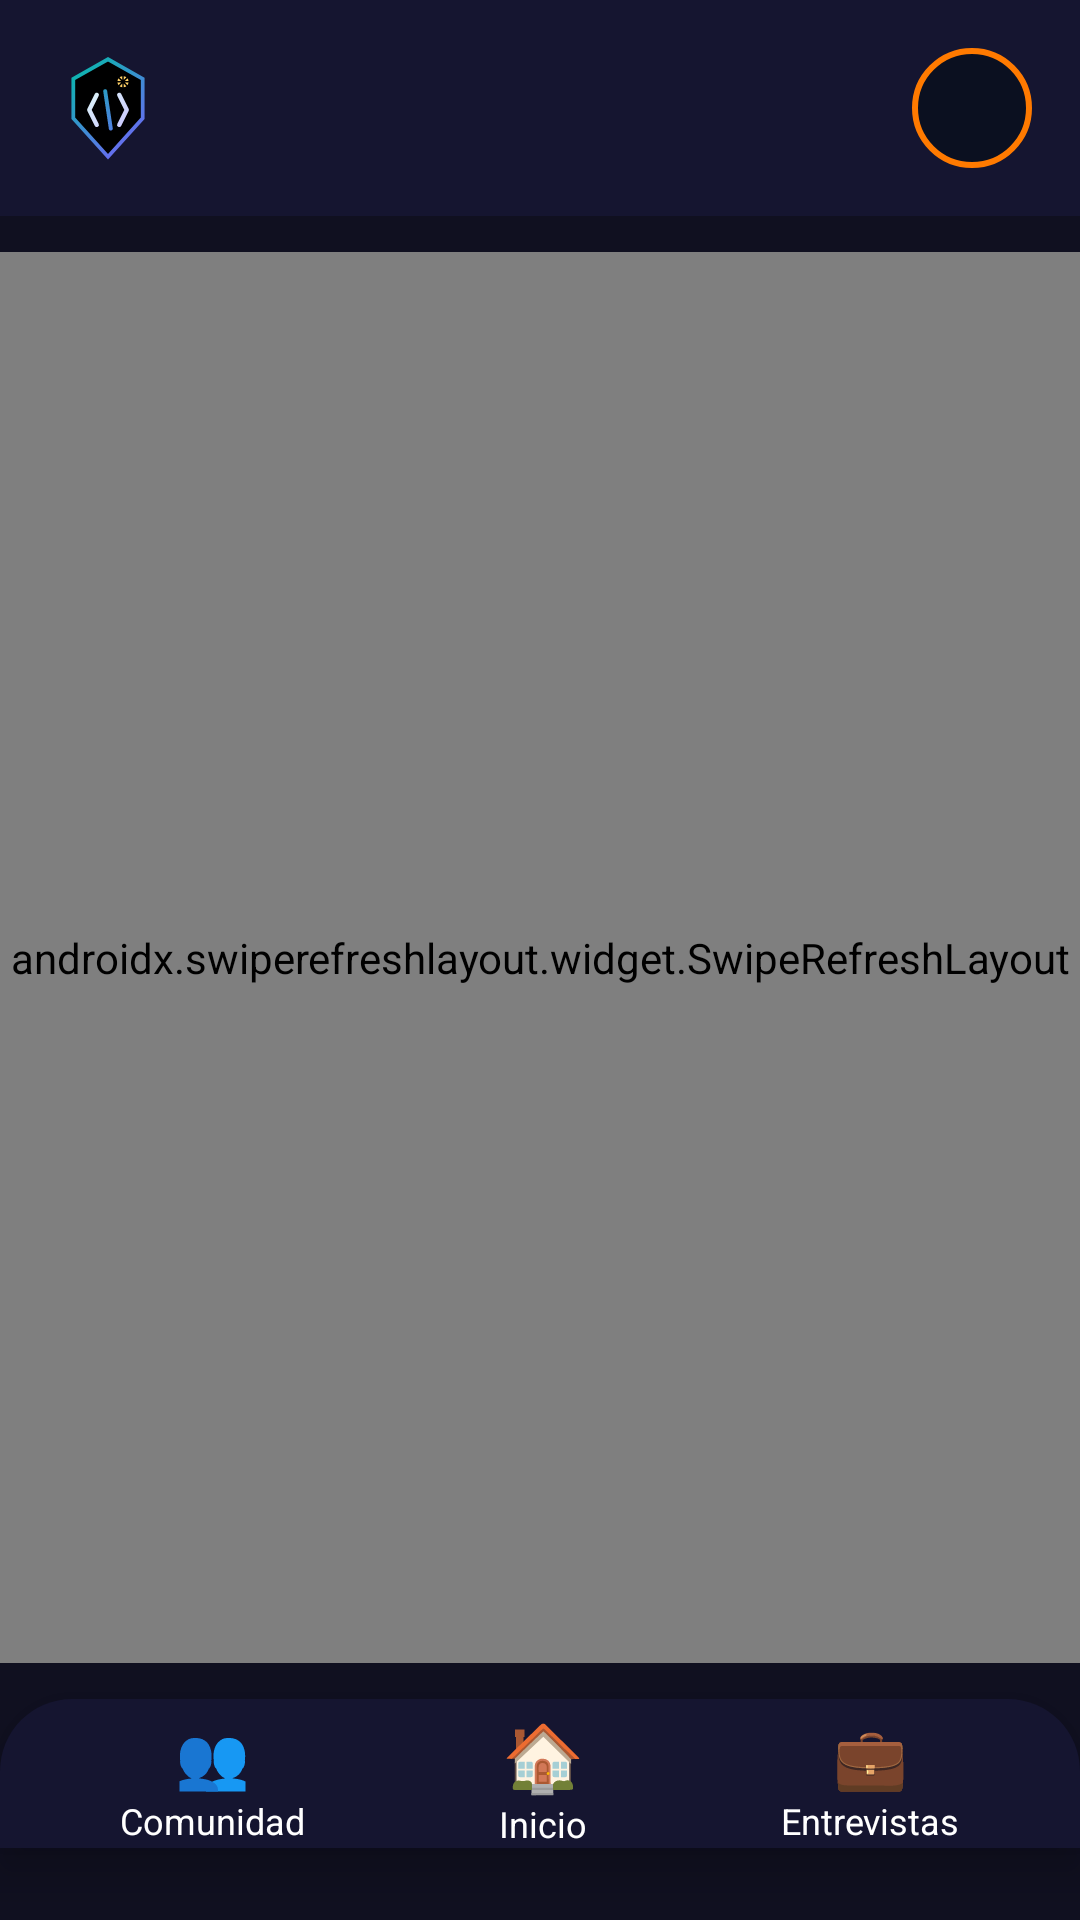

Write the Android layout XML for this screen, with the resource values it uses.
<!-- AndroidManifest.xml: application theme Theme.CodeReasonix -->
<!-- res/layout/activity_mis_postulaciones.xml -->
<?xml version="1.0" encoding="utf-8"?>
<androidx.constraintlayout.widget.ConstraintLayout
    xmlns:android="http://schemas.android.com/apk/res/android"
    xmlns:app="http://schemas.android.com/apk/res-auto"
    android:layout_width="match_parent"
    android:layout_height="match_parent"
    android:background="#101020"
    android:fitsSystemWindows="true">

    <include
        android:id="@+id/includeTopBar"
        layout="@layout/top_bar"
        android:layout_width="0dp"
        android:layout_height="wrap_content"
        app:layout_constraintTop_toTopOf="parent"
        app:layout_constraintStart_toStartOf="parent"
        app:layout_constraintEnd_toEndOf="parent" />

    <androidx.swiperefreshlayout.widget.SwipeRefreshLayout
        android:id="@+id/swipePostulaciones"
        android:layout_width="0dp"
        android:layout_height="0dp"
        android:layout_marginTop="12dp"
        android:layout_marginBottom="12dp"
        app:layout_constraintTop_toBottomOf="@id/includeTopBar"
        app:layout_constraintStart_toStartOf="parent"
        app:layout_constraintEnd_toEndOf="parent"
        app:layout_constraintBottom_toTopOf="@id/bottomNav">

        <LinearLayout
            android:layout_width="match_parent"
            android:layout_height="match_parent"
            android:orientation="vertical"
            android:paddingHorizontal="24dp">

            <TextView
                android:id="@+id/txtTituloMisPostulaciones"
                android:layout_width="match_parent"
                android:layout_height="wrap_content"
                android:text="Mis postulaciones"
                android:textColor="#00bfa6"
                android:textSize="20sp"
                android:textStyle="bold"
                android:gravity="center"
                android:textAlignment="center"
                android:layout_marginTop="8dp"
                android:layout_marginBottom="8dp" />

            <androidx.recyclerview.widget.RecyclerView
                android:id="@+id/recyclerPostulaciones"
                android:layout_width="match_parent"
                android:layout_height="0dp"
                android:layout_weight="1"
                android:clipToPadding="false"
                android:paddingTop="8dp" />

        </LinearLayout>

    </androidx.swiperefreshlayout.widget.SwipeRefreshLayout>

    <include
        android:id="@+id/bottomNav"
        layout="@layout/bottom_nav"
        android:layout_width="0dp"
        android:layout_height="wrap_content"
        android:layout_marginBottom="24dp"
        app:layout_constraintStart_toStartOf="parent"
        app:layout_constraintEnd_toEndOf="parent"
        app:layout_constraintBottom_toBottomOf="parent" />

</androidx.constraintlayout.widget.ConstraintLayout>
<!-- res/layout/top_bar.xml (included above) -->
<?xml version="1.0" encoding="utf-8"?>
<androidx.constraintlayout.widget.ConstraintLayout
    xmlns:android="http://schemas.android.com/apk/res/android"
    xmlns:app="http://schemas.android.com/apk/res-auto"
    android:id="@+id/topBar"
    android:layout_width="0dp"
    android:layout_height="wrap_content"
    android:padding="16dp"
    android:background="#151530">

    <ImageView
        android:id="@+id/imgLogoCodeReasonix"
        android:layout_width="40dp"
        android:layout_height="40dp"
        android:src="@drawable/ic_codereasonix_logo"
        android:contentDescription="Logo CodeReasonix"
        app:layout_constraintStart_toStartOf="parent"
        app:layout_constraintTop_toTopOf="parent"
        app:layout_constraintBottom_toBottomOf="parent" />

    <ImageView
        android:id="@+id/imgAvatarTop"
        android:layout_width="40dp"
        android:layout_height="40dp"
        android:background="@drawable/avatar_circle_bg"
        android:padding="2dp"
        android:scaleType="centerCrop"
        android:src="@mipmap/ic_launcher_round"
        android:contentDescription="Perfil"
        app:layout_constraintEnd_toEndOf="parent"
        app:layout_constraintTop_toTopOf="parent"
        app:layout_constraintBottom_toBottomOf="parent" />

</androidx.constraintlayout.widget.ConstraintLayout>
<!-- res/layout/bottom_nav.xml (included above) -->
<?xml version="1.0" encoding="utf-8"?>
<androidx.constraintlayout.widget.ConstraintLayout
    xmlns:android="http://schemas.android.com/apk/res/android"
    xmlns:app="http://schemas.android.com/apk/res-auto"
    android:id="@+id/bottomNav"
    android:layout_width="match_parent"
    android:layout_height="80dp"
    android:background="@drawable/bg_bottom_nav"
    android:elevation="8dp"
    android:paddingHorizontal="24dp">

    <LinearLayout
        android:id="@+id/btnNavComunidad"
        android:layout_width="wrap_content"
        android:layout_height="match_parent"
        android:orientation="vertical"
        android:gravity="center"
        android:paddingHorizontal="16dp"
        android:clickable="true"
        android:focusable="true"
        app:layout_constraintTop_toTopOf="parent"
        app:layout_constraintBottom_toBottomOf="parent"
        app:layout_constraintStart_toStartOf="parent">

        <TextView
            android:id="@+id/iconComunidad"
            android:layout_width="wrap_content"
            android:layout_height="wrap_content"
            android:text="👥"
            android:textSize="20sp"/>

        <TextView
            android:id="@+id/textComunidad"
            android:layout_width="wrap_content"
            android:layout_height="wrap_content"
            android:text="Comunidad"
            android:textColor="#FFFFFF"
            android:textSize="12sp" />
    </LinearLayout>

    <LinearLayout
        android:id="@+id/btnNavHome"
        android:layout_width="wrap_content"
        android:layout_height="match_parent"
        android:orientation="vertical"
        android:gravity="center"
        android:paddingHorizontal="16dp"
        android:clickable="true"
        android:focusable="true"
        app:layout_constraintTop_toTopOf="parent"
        app:layout_constraintBottom_toBottomOf="parent"
        app:layout_constraintStart_toEndOf="@id/btnNavComunidad"
        app:layout_constraintEnd_toStartOf="@id/btnNavEntrevistas">

        <TextView
            android:id="@+id/iconHome"
            android:layout_width="wrap_content"
            android:layout_height="wrap_content"
            android:text="🏠"
            android:textSize="22sp" />

        <TextView
            android:id="@+id/textHome"
            android:layout_width="wrap_content"
            android:layout_height="wrap_content"
            android:text="Inicio"
            android:textColor="#FFFFFF"
            android:textSize="12sp" />
    </LinearLayout>

    <LinearLayout
        android:id="@+id/btnNavEntrevistas"
        android:layout_width="wrap_content"
        android:layout_height="match_parent"
        android:orientation="vertical"
        android:gravity="center"
        android:paddingHorizontal="16dp"
        android:clickable="true"
        android:focusable="true"
        app:layout_constraintTop_toTopOf="parent"
        app:layout_constraintBottom_toBottomOf="parent"
        app:layout_constraintEnd_toEndOf="parent">

        <TextView
            android:id="@+id/iconEntrevistas"
            android:layout_width="wrap_content"
            android:layout_height="wrap_content"
            android:text="💼"
            android:textSize="20sp"/>

        <TextView
            android:id="@+id/textEntrevistas"
            android:layout_width="wrap_content"
            android:layout_height="wrap_content"
            android:text="Entrevistas"
            android:textColor="#FFFFFF"
            android:textSize="12sp" />
    </LinearLayout>

</androidx.constraintlayout.widget.ConstraintLayout>
<!-- resources referenced by this layout -->
<resources>
  <!-- drawable avatar_circle_bg (drawable) -->
  <?xml version="1.0" encoding="utf-8"?>
  <shape xmlns:android="http://schemas.android.com/apk/res/android"
      android:shape="oval">
  
      <size
          android:width="80dp"
          android:height="80dp" />
      <solid android:color="#0b1020" />
      <stroke
          android:width="2dp"
          android:color="#ff7a00" />
  </shape>
  <!-- drawable bg_bottom_nav (drawable) -->
  <?xml version="1.0" encoding="utf-8"?>
  <shape xmlns:android="http://schemas.android.com/apk/res/android">
      <solid android:color="#151530" />
      <corners
          android:topLeftRadius="24dp"
          android:topRightRadius="24dp"
          android:bottomLeftRadius="0dp"
          android:bottomRightRadius="0dp" />
      <padding
          android:left="0dp"
          android:top="4dp"
          android:right="0dp"
          android:bottom="0dp" />
  </shape>
  <!-- drawable ic_codereasonix_logo: vector/xml drawable (drawable, 2952 chars, omitted) -->
  <style name="Theme.CodeReasonix" parent="Base.Theme.CodeReasonix" />
  <style name="Base.Theme.CodeReasonix" parent="Theme.Material3.DayNight.NoActionBar">
          
          
      </style>
</resources>
